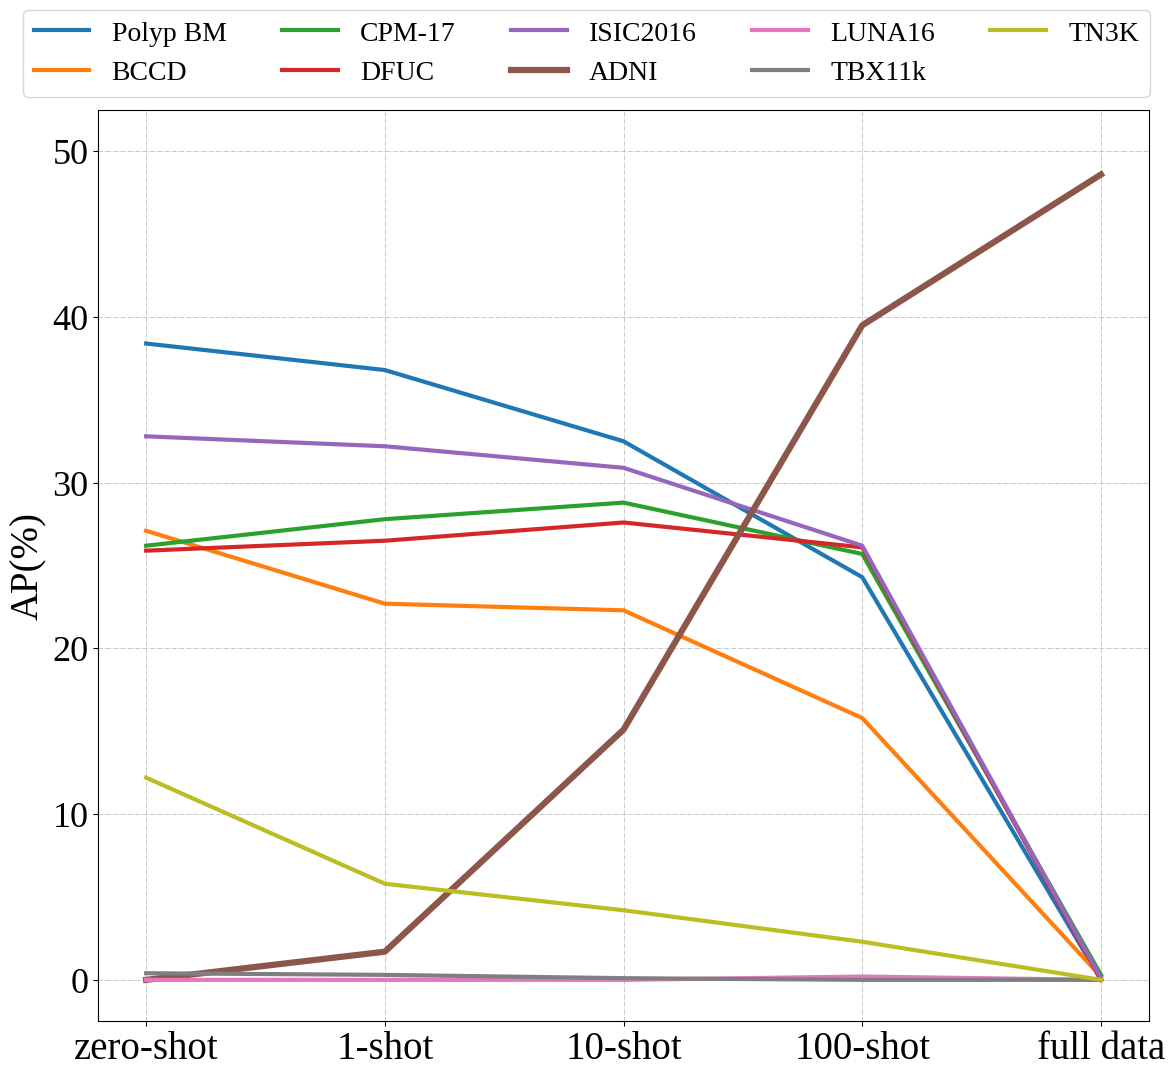

Recreate this plot in Python.
import numpy as np
import matplotlib as mpl
# mpl.use('pdf')
import matplotlib.pyplot as plt
plt.rc('font',family='liberation Serif')
from numpy.core.fromnumeric import size
# plt.style.use(['science','ieee','no-latex'])

x = np.linspace(0,4,5)

xx = ['Kvasir_Seg', 'BCCD', 'CPM-17', 'DFUC', 'ISIC2016', 'ADNI', 'LUNA16', 'TBX11k', 'TN3K']

# y = np.array([[0.437, 0.271, 0.262, 0.259, 0.328, 0.000, 0.000, 0.004, 0.122],
#               [0.323, 0.227, 0.278, 0.265, 0.322, 0.017, 0.000, 0.003, 0.058],
#               [0.284, 0.223, 0.288, 0.276, 0.309, 0.151, 0.000, 0.001, 0.042],
#               [0.252, 0.158, 0.257, 0.261, 0.262, 0.395, 0.002, 0.000, 0.023],
#               [0.000, 0.002, 0.003, 0.000, 0.001, 0.486, 0.000, 0.000, 0.000]])

y = np.array([[43.7, 27.1, 26.2, 25.9, 32.8, 00.0, 00.0, 00.4, 12.2],
              [32.3, 22.7, 27.8, 26.5, 32.2, 01.7, 00.0, 00.3, 05.8],
              [28.4, 22.3, 28.8, 27.6, 30.9, 15.1, 00.0, 00.1, 04.2],
              [25.2, 15.8, 25.7, 26.1, 26.2, 39.5, 00.2, 00.0, 02.3],
              [00.0, 00.2, 00.3, 00.0, 00.1, 48.6, 00.0, 00.0, 00.0]])
y = np.array([[38.4, 27.1, 26.2, 25.9, 32.8, 00.0, 00.0, 00.4, 12.2],
              [36.8, 22.7, 27.8, 26.5, 32.2, 01.7, 00.0, 00.3, 05.8],
              [32.5, 22.3, 28.8, 27.6, 30.9, 15.1, 00.0, 00.1, 04.2],
              [24.3, 15.8, 25.7, 26.1, 26.2, 39.5, 00.2, 00.0, 02.3],
              [00.0, 00.2, 00.3, 00.0, 00.1, 48.6, 00.0, 00.0, 00.0]])

# plt.figure()


height = 10.85
width = 1.1*height

fig, ax = plt.subplots()
# fig.subplots_adjust(left=.075, bottom=.1, right=.99, top=.99)
fig.subplots_adjust(left=.09, bottom=.05, right=.97, top=.89)

plt.xticks(np.linspace(0,4,5),fontsize=26)

# ax.set_xlabel(['zero-shot', '1-shot','10-shot', '100-shot', 'full-data'], fontsize=20,)
ax.set_xticklabels(['zero-shot', '1-shot','10-shot', '100-shot', 'full data'], rotation = 0, fontsize=28)


plt.ylim((-2.5,52.5))
plt.yticks(np.linspace(0,50,6,),fontsize=26)
plt.grid(linestyle='-.', linewidth = 0.5)
# set tick labels

# plt.title('')
# plt.xlabel('shot', fontsize=24)
plt.ylabel('AP(%)', fontsize=28)



l1, = plt.plot(x, y[:,0], '-', marker=' ', label='Polyp BM', linewidth=3, ms=3.8)
l2, = plt.plot(x, y[:,1], '-', marker=' ', label='BCCD',       linewidth=3, ms=3.8)
l3, = plt.plot(x, y[:,2], '-', marker=' ', label='CPM-17',     linewidth=3, ms=3.8)
l9, = plt.plot(x, y[:,3], '-', marker=' ', label='DFUC',       linewidth=3, ms=3.8)
l4, = plt.plot(x, y[:,4], '-', marker=' ', label='ISIC2016',   linewidth=3, ms=3.8)
l5, = plt.plot(x, y[:,5], '-', marker=' ', label='ADNI',     linewidth=4.5, ms=3.8)
l6, = plt.plot(x, y[:,6], '-', marker=' ', label='LUNA16',     linewidth=3, ms=3.8)
l7, = plt.plot(x, y[:,7], '-', marker=' ', label='TBX11k',     linewidth=3, ms=3.8)
l8, = plt.plot(x, y[:,8], '-', marker=' ', label='TN3K',       linewidth=3, ms=3.8)



# plt.legend(loc='best',fontsize=16, ncol=5)

plt.legend(loc=2, fontsize=20, ncol=5, bbox_to_anchor=(-0.072, 1.11), borderaxespad = 0.) 


fig.set_size_inches(width, height)
fig.savefig('adni.pdf',dpi=144)

plt.show()